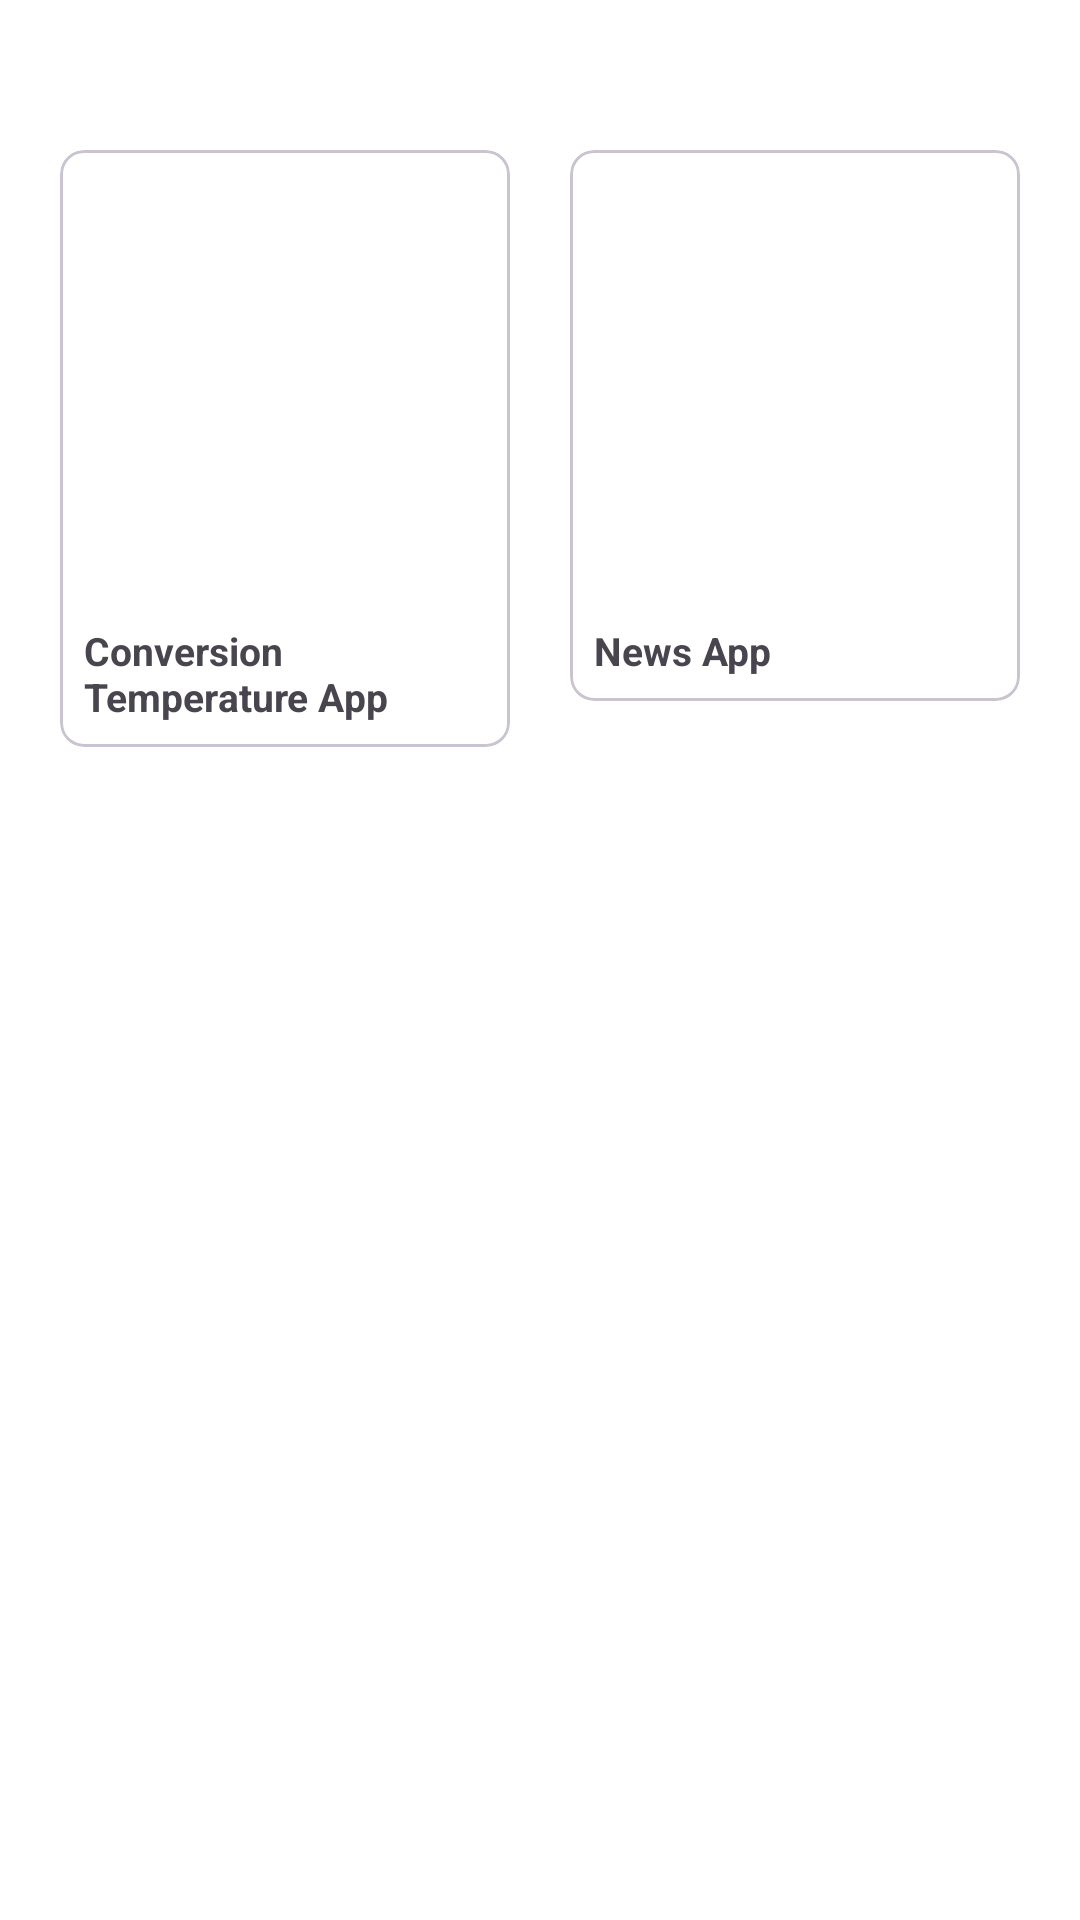

Layout XML and referenced resources for this Android screen:
<!-- AndroidManifest.xml: application theme Theme.DeerompApps -->
<!-- res/layout/activity_choose_app.xml -->
<?xml version="1.0" encoding="utf-8"?>
<androidx.constraintlayout.widget.ConstraintLayout
    xmlns:android="http://schemas.android.com/apk/res/android"
    xmlns:app="http://schemas.android.com/apk/res-auto"
    xmlns:tools="http://schemas.android.com/tools"
    android:layout_width="match_parent"
    android:layout_height="match_parent"
    android:background="@color/white"
    tools:context=".ChooseAppActivity">

    <com.google.android.material.card.MaterialCardView
        android:id="@+id/cvConversionTemp"
        android:layout_width="0dp"
        android:layout_height="wrap_content"
        android:layout_marginStart="@dimen/main_margin_view"
        android:layout_marginEnd="@dimen/main_margin_view_10"
        android:layout_marginTop="50dp"
        android:backgroundTint="@color/white"
        app:cardCornerRadius="8dp"
        app:layout_constraintEnd_toStartOf="@+id/cvNewsApp"
        app:layout_constraintStart_toStartOf="parent"
        app:layout_constraintTop_toTopOf="parent">

        <LinearLayout
            android:layout_width="match_parent"
            android:layout_height="wrap_content"
            android:orientation="vertical">

            <ImageView
                android:id="@+id/imageView1"
                android:layout_width="match_parent"
                android:layout_height="150dp"
                android:padding="5dp"
                android:scaleType="centerInside"
                android:src="@drawable/icon_temperature" />

            <TextView
                android:id="@+id/textView1"
                android:layout_width="match_parent"
                android:layout_height="wrap_content"
                android:padding="8dp"
                android:textStyle="bold"
                android:text="Conversion Temperature App"
                android:textSize="13sp" />
        </LinearLayout>
    </com.google.android.material.card.MaterialCardView>

    <com.google.android.material.card.MaterialCardView
        android:id="@+id/cvNewsApp"
        android:layout_width="0dp"
        android:layout_height="wrap_content"
        android:layout_marginStart="@dimen/main_margin_view_10"
        android:layout_marginEnd="@dimen/main_margin_view"
        android:layout_marginTop="50dp"
        android:backgroundTint="@color/white"
        app:cardCornerRadius="8dp"
        app:layout_constraintEnd_toEndOf="parent"
        app:layout_constraintStart_toEndOf="@+id/cvConversionTemp"
        app:layout_constraintTop_toTopOf="parent">

        <LinearLayout
            android:layout_width="match_parent"
            android:layout_height="wrap_content"
            android:orientation="vertical">

            <ImageView
                android:id="@+id/imageView2"
                android:layout_width="match_parent"
                android:layout_height="150dp"
                android:padding="5dp"
                android:scaleType="centerInside"
                android:src="@drawable/icon_news" />

            <TextView
                android:id="@+id/textView2"
                android:layout_width="match_parent"
                android:layout_height="wrap_content"
                android:padding="8dp"
                android:textStyle="bold"
                android:text="News App"
                android:textSize="13sp" />
        </LinearLayout>
    </com.google.android.material.card.MaterialCardView>

</androidx.constraintlayout.widget.ConstraintLayout>
<!-- resources referenced by this layout -->
<resources>
  <color name="white">#FFFFFFFF</color>
  <dimen name="main_margin_view">20dp</dimen>
  <dimen name="main_margin_view_10">10dp</dimen>
  <style name="Theme.DeerompApps" parent="Base.Theme.DeerompApps" />
  <style name="Base.Theme.DeerompApps" parent="Theme.Material3.DayNight.NoActionBar">
          
          
      </style>
</resources>
